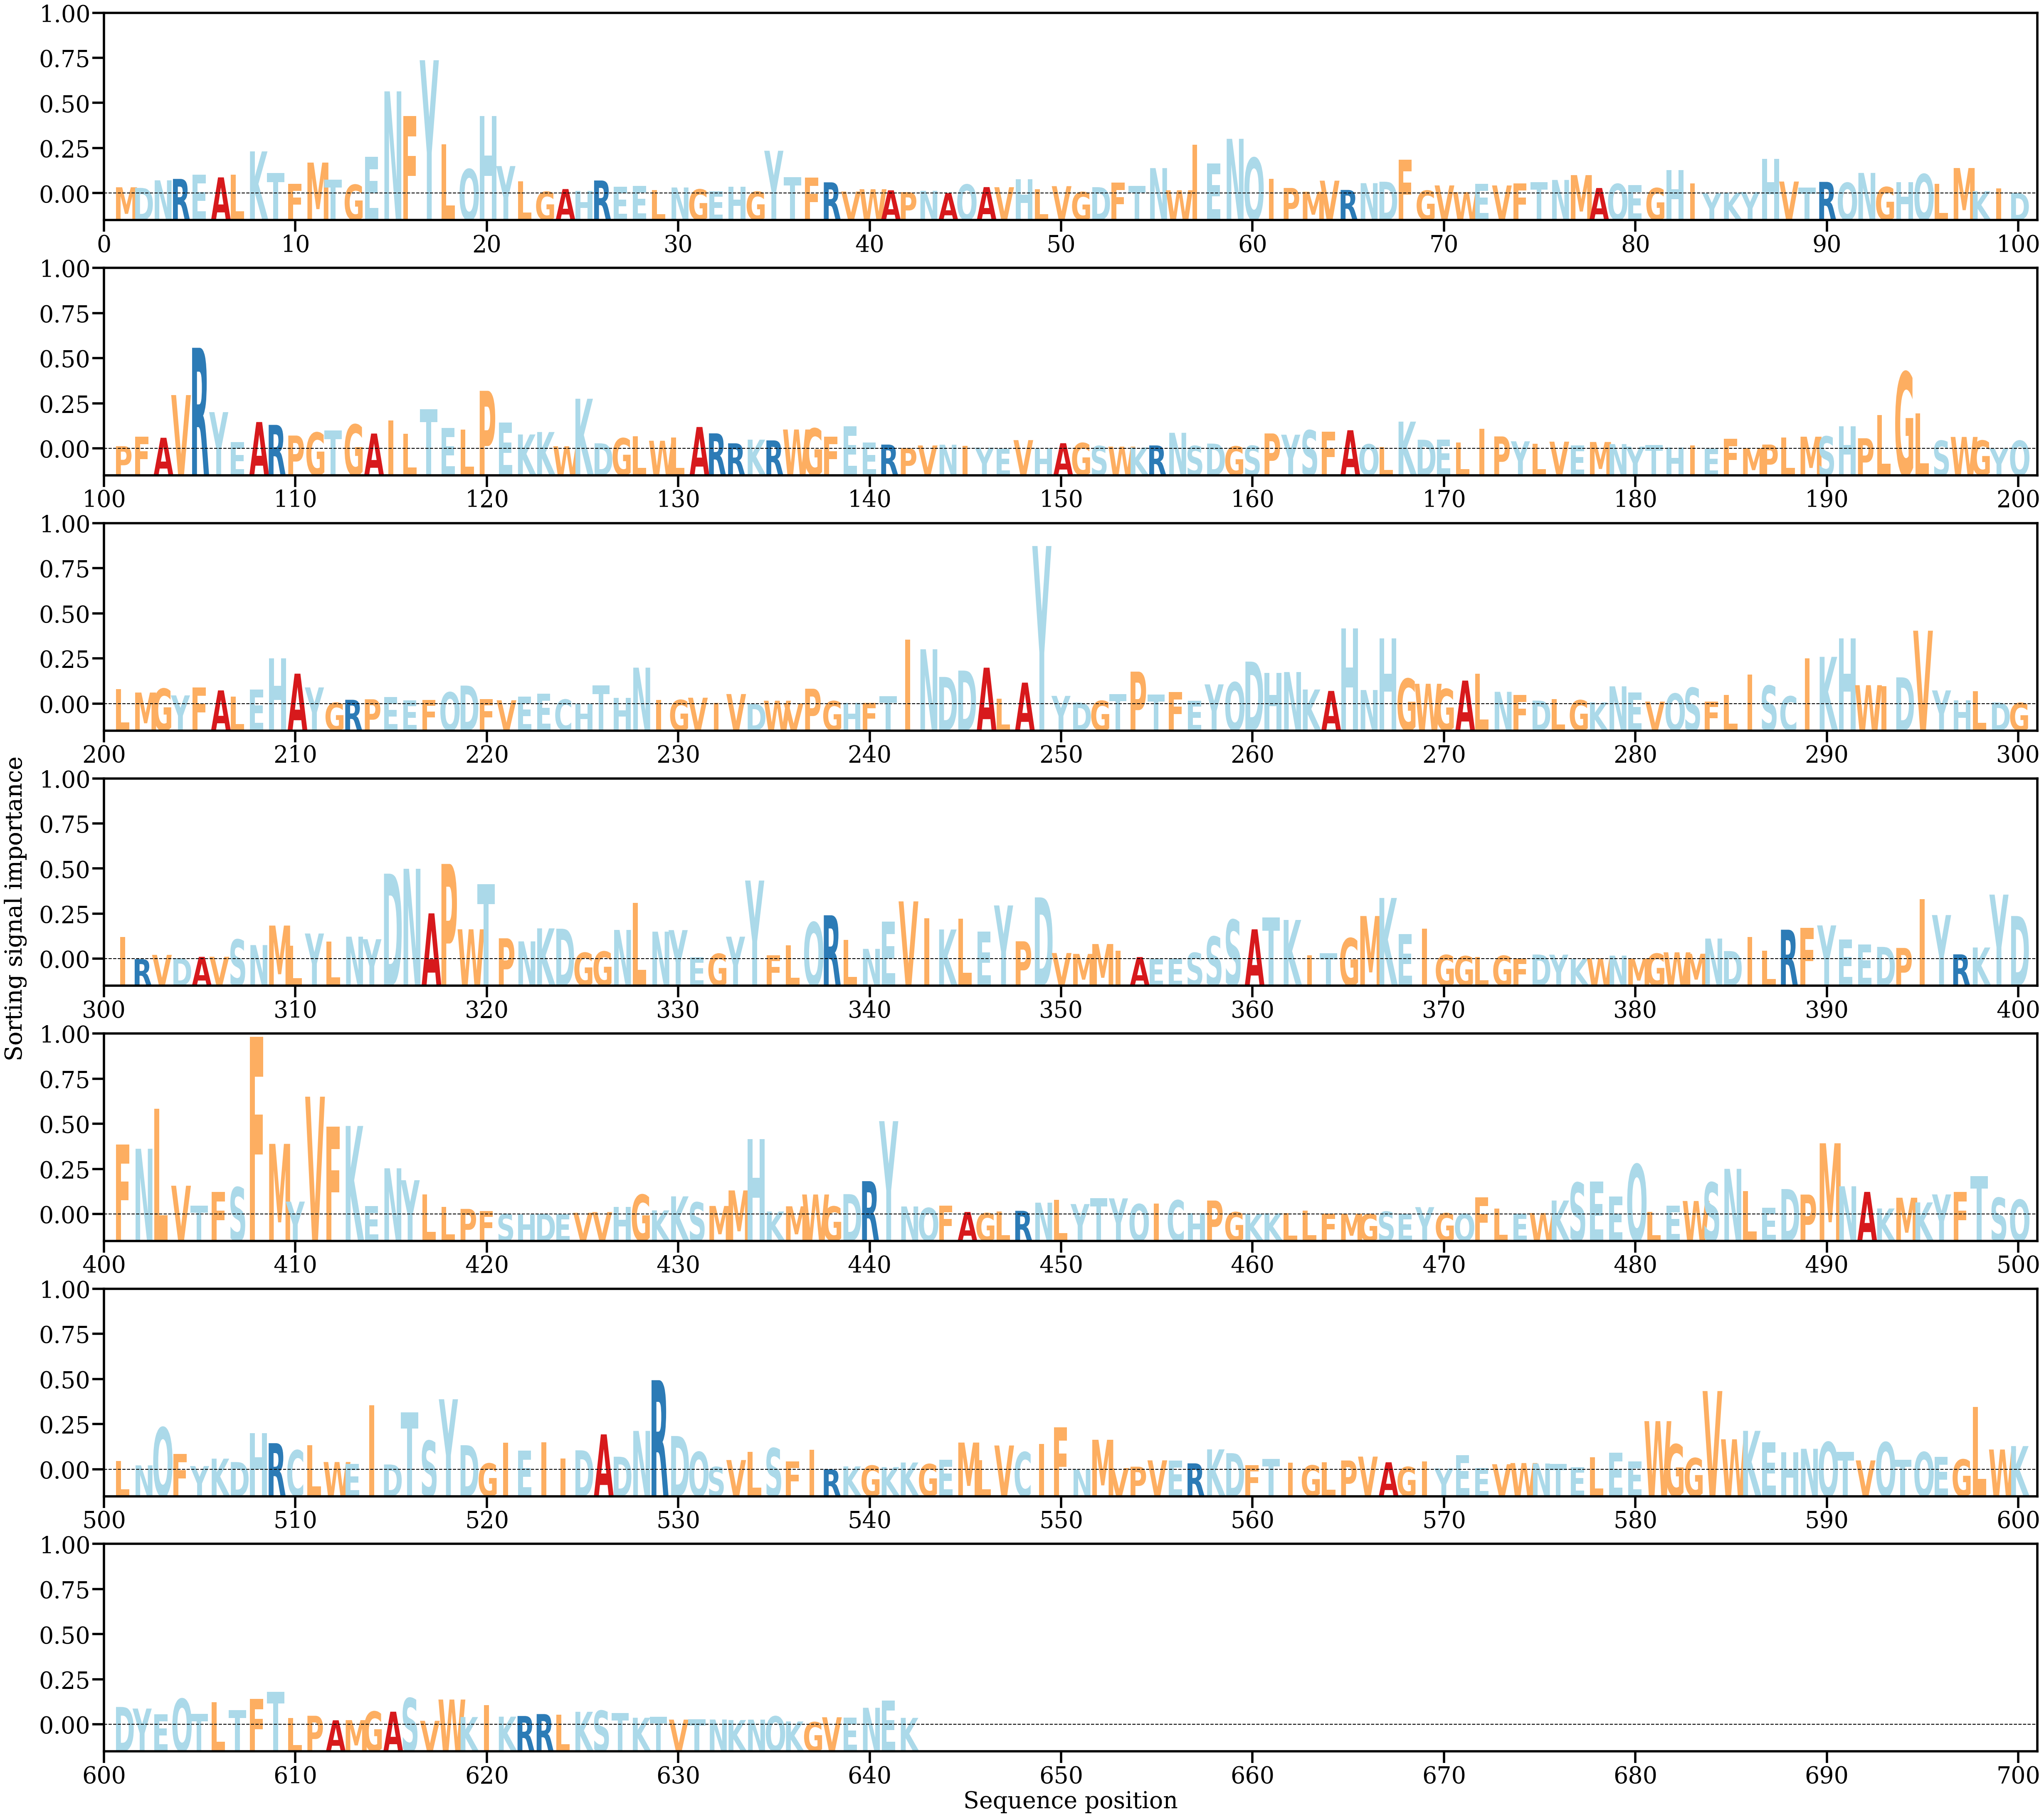

The table this chart was drawn from, first rows:
AA, Alpha
M, [0.0005402]
D, [0.00048849]
N, [0.00113118]
R, [0.00125255]
E, [0.0016214]
A, [0.00138111]
L, [0.00162344]
K, [0.00359237]
T, [0.00174615]
F, [0.00083345]
M, [0.00264043]
T, [0.00118248]
G, [0.00075953]
E, [0.00312457]
N, [0.00869764]
F, [0.00658702]
Y, [0.01134642]
L, [0.00420232]
Q, [0.00208203]
H, [0.00659826]
Y, [0.00234443]
L, [0.00105054]
G, [0.00016592]
A, [0.00038888]
H, [0.00022551]
R, [0.00111726]
E, [0.00057356]
E, [0.00066155]
L, [0.00031706]
N, [0.00052235]
G, [0.00036456]
E, [0.000208]
H, [0.00059553]
G, [0.00016985]
Y, [0.00364695]
T, [0.00140923]
F, [0.00136731]
R, [0.00096134]
V, [0.00017784]
W, [0.00037466]
A, [0.00028276]
P, [0.00012491]
N, [0.00023791]
A, [3.5826815e-05]
Q, [0.00077806]
A, [0.0005556]
V, [0.00054643]
H, [0.00123412]
L, [0.00036785]
V, [0.00063586]
G, [0.00013751]
D, [0.00054903]
F, [0.00092746]
T, [0.00065581]
N, [0.00217085]
W, [0.00028875]
I, [0.00414574]
E, [0.00257547]
N, [0.00466147]
Q, [0.003045]
... 582 more rows
